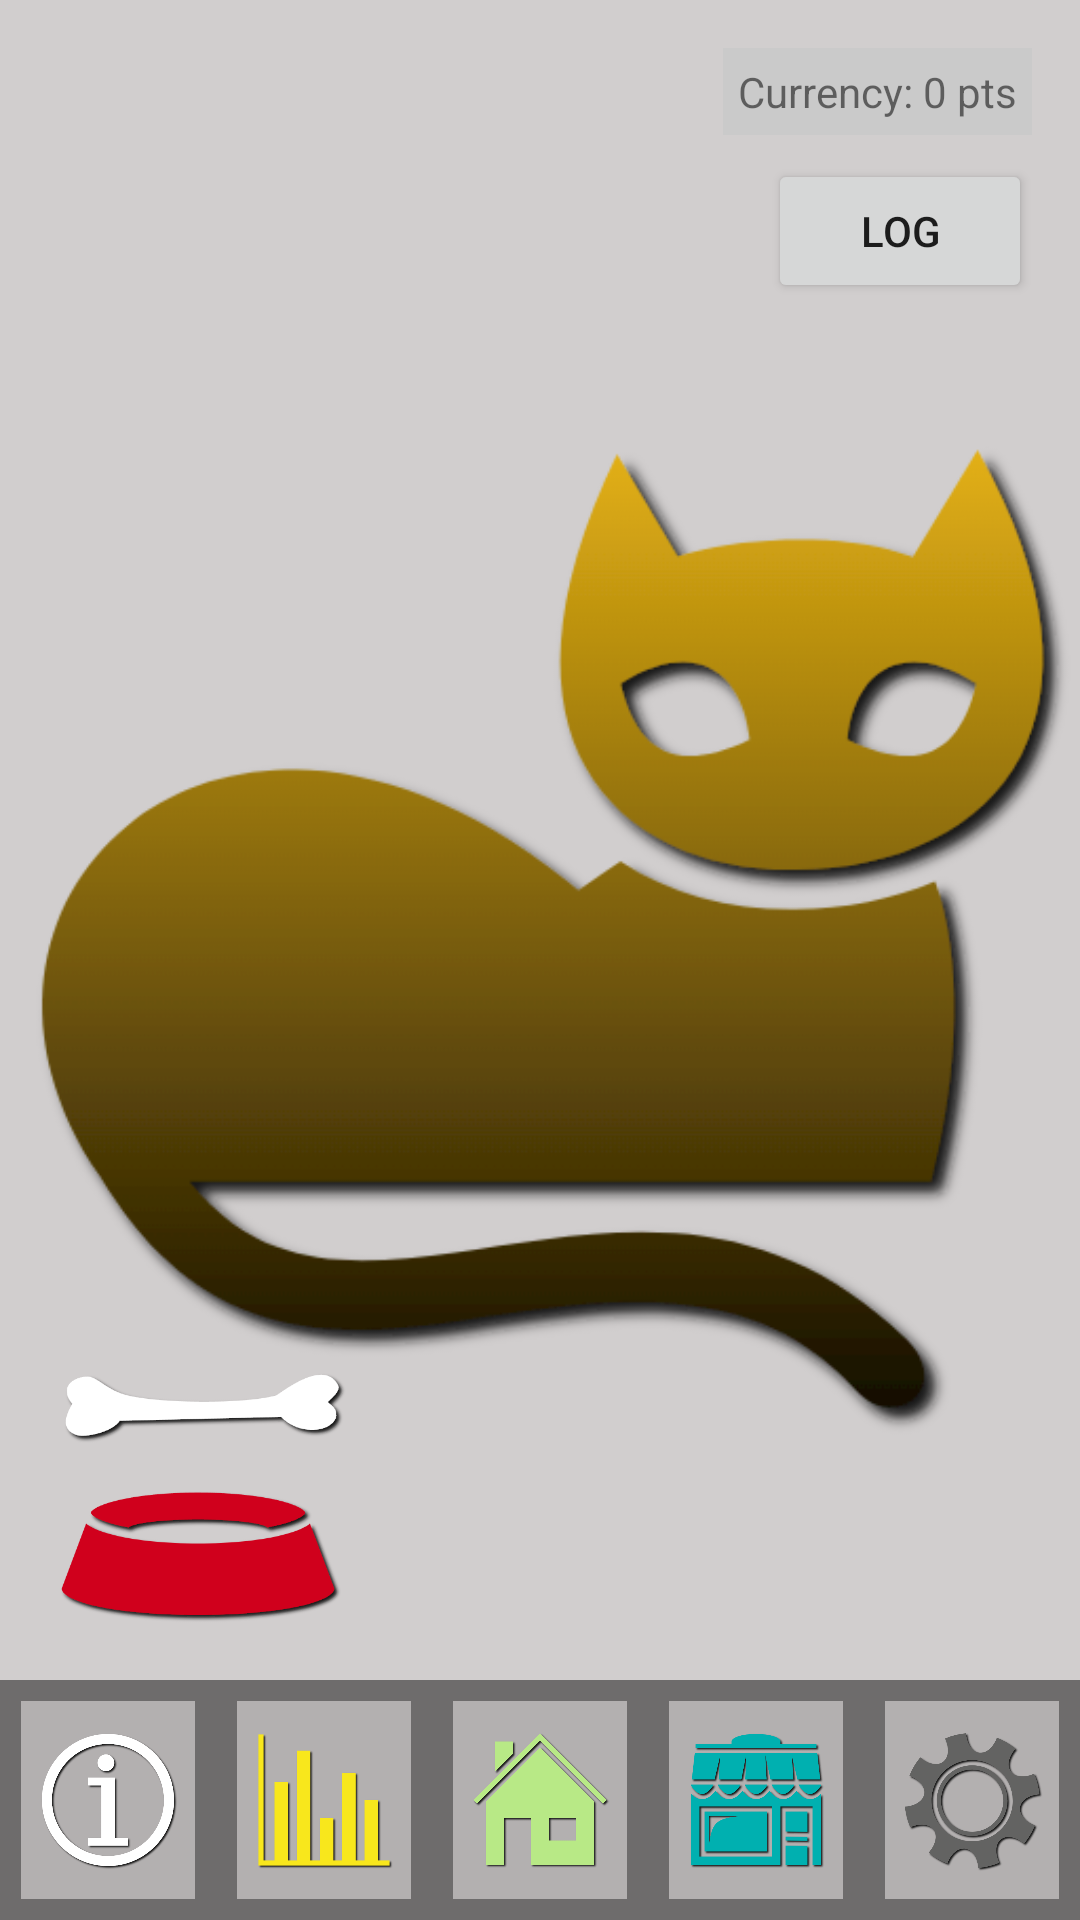

Reconstruct the res/layout file that produces this screen, plus the resources it refers to.
<!-- AndroidManifest.xml: application theme Theme.JuvenileDiabetesManager -->
<!-- res/layout/activity_main_old.xml -->
<?xml version="1.0" encoding="utf-8"?>
<androidx.constraintlayout.widget.ConstraintLayout xmlns:android="http://schemas.android.com/apk/res/android"
    xmlns:app="http://schemas.android.com/apk/res-auto"
    xmlns:tools="http://schemas.android.com/tools"
    android:layout_width="match_parent"
    android:layout_height="match_parent"
    android:background="#D1CECE"
    tools:context=".MainActivity"
    tools:ignore="ContentDescription">

    <TextView
        android:id="@+id/currencyDisplay"
        android:layout_width="wrap_content"
        android:layout_height="wrap_content"
        android:layout_marginTop="16dp"
        android:layout_marginEnd="16dp"
        android:background="#CACACA"
        android:padding="5dp"
        android:text="@string/placeholder_currency"
        app:layout_constraintEnd_toEndOf="parent"
        app:layout_constraintTop_toTopOf="parent" />

    <Button
        android:id="@+id/logButton"
        android:layout_width="wrap_content"
        android:layout_height="wrap_content"
        android:layout_marginTop="8dp"
        android:layout_marginEnd="16dp"
        android:paddingLeft="4dp"
        android:paddingRight="4dp"
        android:text="@string/button_log"
        app:layout_constraintEnd_toEndOf="parent"
        app:layout_constraintTop_toBottomOf="@+id/currencyDisplay" />

    <LinearLayout
        android:id="@+id/linearLayout"
        android:layout_width="0dp"
        android:layout_height="80dp"
        android:background="#6E6C6C"
        android:orientation="horizontal"
        app:layout_constraintBottom_toBottomOf="parent"
        app:layout_constraintEnd_toEndOf="parent"
        app:layout_constraintHorizontal_bias="0.5"
        app:layout_constraintStart_toStartOf="parent">

        <ImageButton
            android:id="@+id/petInfoButton"
            android:layout_width="0dp"
            android:layout_height="match_parent"
            android:layout_margin="7dp"
            android:layout_weight="1"
            android:background="#B3B0B0"
            android:padding="5dp"
            android:scaleType="fitCenter"
            app:srcCompat="@drawable/info" />

        <ImageButton
            android:id="@+id/logHistoryButton"
            android:layout_width="0dp"
            android:layout_height="match_parent"
            android:layout_margin="7dp"
            android:layout_weight="1"
            android:background="#B3B0B0"
            android:padding="5dp"
            android:scaleType="fitCenter"
            app:srcCompat="@drawable/histogram" />

        <ImageButton
            android:id="@+id/homeButton"
            android:layout_width="0dp"
            android:layout_height="match_parent"
            android:layout_margin="7dp"
            android:layout_weight="1"
            android:background="#B3B0B0"
            android:padding="5dp"
            android:scaleType="fitCenter"
            app:srcCompat="@drawable/house" />

        <ImageButton
            android:id="@+id/shopButton"
            android:layout_width="0dp"
            android:layout_height="match_parent"
            android:layout_margin="7dp"
            android:layout_weight="1"
            android:background="#B3B0B0"
            android:padding="5dp"
            android:scaleType="fitCenter"
            app:srcCompat="@drawable/shop" />

        <ImageButton
            android:id="@+id/settingsButton"
            android:layout_width="0dp"
            android:layout_height="match_parent"
            android:layout_margin="7dp"
            android:layout_weight="1"
            android:background="#B3B0B0"
            android:padding="5dp"
            android:scaleType="fitCenter"
            app:srcCompat="@drawable/cog" />

    </LinearLayout>

    <ImageView
        android:id="@+id/petView"
        android:layout_width="wrap_content"
        android:layout_height="wrap_content"
        app:layout_constraintBottom_toTopOf="@+id/linearLayout"
        app:layout_constraintEnd_toEndOf="parent"
        app:layout_constraintHorizontal_bias="0.5"
        app:layout_constraintStart_toStartOf="parent"
        app:srcCompat="@drawable/cat" />

    <ImageView
        android:id="@+id/foodBowl"
        android:layout_width="100dp"
        android:layout_height="100dp"
        android:layout_marginStart="16dp"
        android:layout_marginBottom="16dp"
        app:layout_constraintBottom_toTopOf="@+id/linearLayout"
        app:layout_constraintStart_toStartOf="parent"
        app:srcCompat="@drawable/dogbowl" />

</androidx.constraintlayout.widget.ConstraintLayout>
<!-- resources referenced by this layout -->
<resources>
  <!-- drawable cat: png bitmap (drawable, 51688 bytes) -->
  <!-- drawable cog: png bitmap (drawable, 86515 bytes) -->
  <!-- drawable dogbowl: png bitmap (drawable, 40713 bytes) -->
  <!-- drawable histogram: png bitmap (drawable, 16542 bytes) -->
  <!-- drawable house: png bitmap (drawable, 19624 bytes) -->
  <!-- drawable info: png bitmap (drawable, 63575 bytes) -->
  <!-- drawable shop: png bitmap (drawable, 51135 bytes) -->
  <string name="button_log">Log</string>
  <string name="placeholder_currency">Currency: 0 pts</string>
  <style name="Theme.JuvenileDiabetesManager" parent="Theme.MaterialComponents.DayNight.DarkActionBar">
          
          <item name="colorPrimary">@color/purple_500</item>
          <item name="colorPrimaryVariant">@color/purple_700</item>
          <item name="colorOnPrimary">@color/white</item>
          
          <item name="colorSecondary">@color/teal_200</item>
          <item name="colorSecondaryVariant">@color/teal_700</item>
          <item name="colorOnSecondary">@color/black</item>
          
          <item name="android:statusBarColor">?attr/colorPrimaryVariant</item>
          
      </style>
  <!-- not gathered from this repository: default colours our renderer supplied (Android Studio template values) -->
  <color name="purple_500">#FF6200EE</color>
  <color name="purple_700">#FF3700B3</color>
  <color name="teal_200">#FF03DAC5</color>
  <color name="teal_700">#FF018786</color>
  <color name="black">#FF000000</color>
  <color name="white">#FFFFFFFF</color>
</resources>
